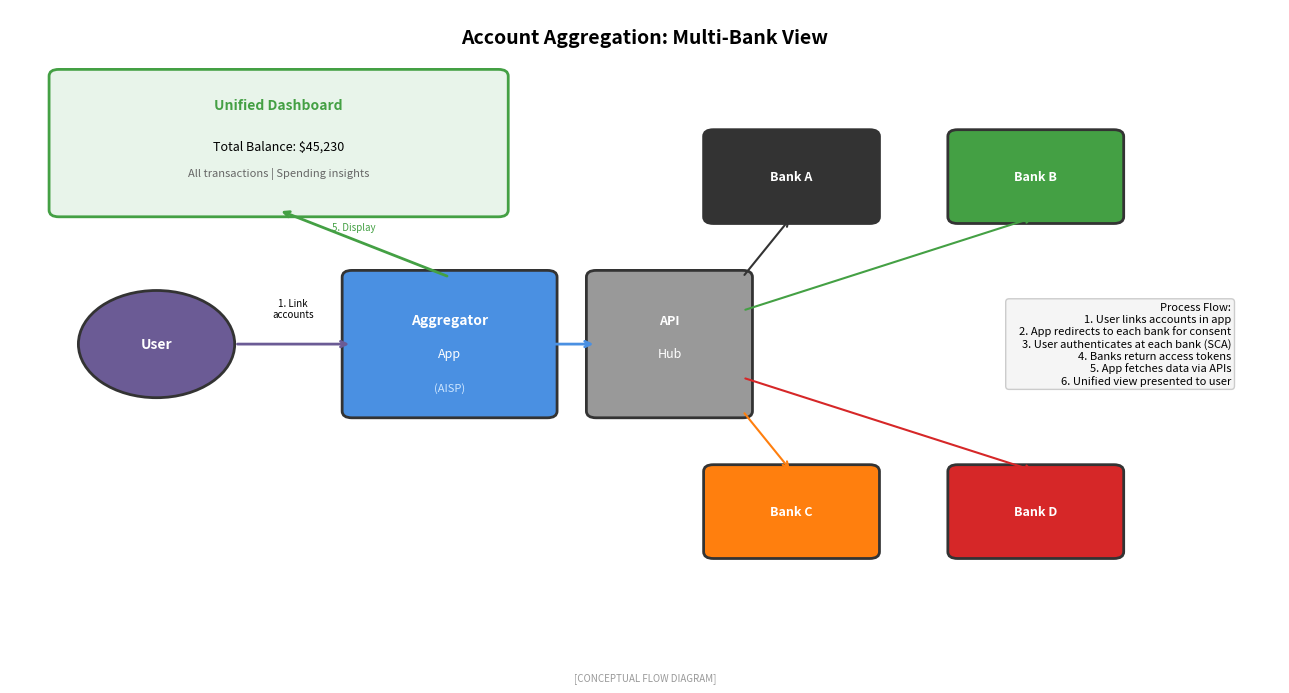

Recreate this plot in Python. (Note: this script raises an exception after producing the figure.)
"""
Account Aggregation Flow
Shows how account aggregation works through open banking APIs

Output: account_aggregation_flow.pdf
Module: module_01_fintech
Lesson: 5 - Open Banking
"""

from pathlib import Path
import matplotlib.pyplot as plt
import matplotlib.patches as mpatches
import numpy as np

CHART_METADATA = {
    'title': 'Account Aggregation Flow',
    'module': 'module_01_fintech',
    'lesson': 5,
    'url': 'https://github.com/Digital-AI-Finance/digital-finance/tree/main/module_01_fintech/figures/account_aggregation_flow'
}

plt.rcParams.update({
    'font.size': 10,
    'axes.labelsize': 10,
})

def create_chart():
    """Create account aggregation flow diagram"""
    fig, ax = plt.subplots(figsize=(13, 7))
    ax.set_xlim(0, 13)
    ax.set_ylim(0, 10)
    ax.axis('off')

    # Title
    ax.text(6.5, 9.5, 'Account Aggregation: Multi-Bank View', fontsize=14, fontweight='bold', ha='center')

    # User at center-left
    user_circle = mpatches.Circle((1.5, 5), 0.8, facecolor='#6B5B95', edgecolor='#333333', lw=2)
    ax.add_patch(user_circle)
    ax.text(1.5, 5, 'User', ha='center', va='center', fontsize=10, fontweight='bold', color='white')

    # Aggregator app
    app_box = mpatches.FancyBboxPatch((3.5, 4), 2, 2, boxstyle='round,pad=0.1',
                                       facecolor='#4A90E2', edgecolor='#333333', lw=2)
    ax.add_patch(app_box)
    ax.text(4.5, 5.3, 'Aggregator', ha='center', fontsize=10, fontweight='bold', color='white')
    ax.text(4.5, 4.8, 'App', ha='center', fontsize=9, color='white')
    ax.text(4.5, 4.3, '(AISP)', ha='center', fontsize=8, color='#CCE5FF')

    # Multiple banks
    banks = [
        ('Bank A', 8, 7.5, '#333333'),
        ('Bank B', 10.5, 7.5, '#44A044'),
        ('Bank C', 8, 2.5, '#FF7F0E'),
        ('Bank D', 10.5, 2.5, '#D62728'),
    ]

    for name, x, y, color in banks:
        bank_box = mpatches.FancyBboxPatch((x-0.8, y-0.6), 1.6, 1.2,
                                            boxstyle='round,pad=0.1',
                                            facecolor=color, edgecolor='#333333', lw=2)
        ax.add_patch(bank_box)
        ax.text(x, y, name, ha='center', va='center', fontsize=9, fontweight='bold', color='white')

    # API hub
    hub_box = mpatches.FancyBboxPatch((6, 4), 1.5, 2, boxstyle='round,pad=0.1',
                                       facecolor='#999999', edgecolor='#333333', lw=2)
    ax.add_patch(hub_box)
    ax.text(6.75, 5.3, 'API', ha='center', fontsize=9, fontweight='bold', color='white')
    ax.text(6.75, 4.8, 'Hub', ha='center', fontsize=9, color='white')

    # Arrows from user to app
    ax.annotate('', xy=(3.5, 5), xytext=(2.3, 5),
               arrowprops=dict(arrowstyle='->', color='#6B5B95', lw=2))
    ax.text(2.9, 5.4, '1. Link\naccounts', fontsize=7, ha='center')

    # Arrows from app to hub
    ax.annotate('', xy=(6, 5), xytext=(5.5, 5),
               arrowprops=dict(arrowstyle='->', color='#4A90E2', lw=2))

    # Arrows from hub to banks
    ax.annotate('', xy=(8, 6.9), xytext=(7.5, 6),
               arrowprops=dict(arrowstyle='->', color='#333333', lw=1.5))
    ax.annotate('', xy=(10.5, 6.9), xytext=(7.5, 5.5),
               arrowprops=dict(arrowstyle='->', color='#44A044', lw=1.5))
    ax.annotate('', xy=(8, 3.1), xytext=(7.5, 4),
               arrowprops=dict(arrowstyle='->', color='#FF7F0E', lw=1.5))
    ax.annotate('', xy=(10.5, 3.1), xytext=(7.5, 4.5),
               arrowprops=dict(arrowstyle='->', color='#D62728', lw=1.5))

    # Consolidated view bubble
    view_box = mpatches.FancyBboxPatch((0.5, 7), 4.5, 2, boxstyle='round,pad=0.1',
                                        facecolor='#E8F4EA', edgecolor='#44A044', lw=2)
    ax.add_patch(view_box)
    ax.text(2.75, 8.5, 'Unified Dashboard', ha='center', fontsize=10, fontweight='bold', color='#44A044')
    ax.text(2.75, 7.9, 'Total Balance: $45,230', ha='center', fontsize=9)
    ax.text(2.75, 7.5, 'All transactions | Spending insights', ha='center', fontsize=8, color='#666666')

    # Arrow from app to dashboard
    ax.annotate('', xy=(2.75, 7), xytext=(4.5, 6),
               arrowprops=dict(arrowstyle='->', color='#44A044', lw=2))
    ax.text(3.3, 6.7, '5. Display', fontsize=7, color='#44A044')

    # Process steps box
    steps = """Process Flow:
    1. User links accounts in app
    2. App redirects to each bank for consent
    3. User authenticates at each bank (SCA)
    4. Banks return access tokens
    5. App fetches data via APIs
    6. Unified view presented to user"""

    ax.text(12.5, 5, steps, fontsize=8, ha='right', va='center',
           bbox=dict(boxstyle='round', facecolor='#F5F5F5', edgecolor='#CCCCCC'))

    # Source
    fig.text(0.5, 0.02, '[CONCEPTUAL FLOW DIAGRAM]',
            fontsize=7, ha='center', style='italic', color='#999999')

    plt.tight_layout()

    output_path = Path(__file__).parent / 'account_aggregation_flow.pdf'
    plt.savefig(output_path, format='pdf', dpi=300, bbox_inches='tight')
    plt.close()
    print(f"Chart saved to: {output_path}")
    return output_path

if __name__ == '__main__':
    create_chart()
